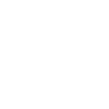
t = 0.00 s
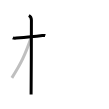
t = 2.25 s
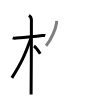
t = 4.50 s
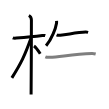
t = 6.50 s
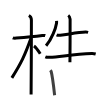
t = 8.75 s
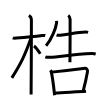
t = 11.00 s

The animated SVG that drew these frames (rendered in a browser with its animation timeline set to each time). Animation: 11 SMIL elements (animate=11); one cycle of 11.00 s.

<svg width="109px" height="109px" viewBox="0 0 px 109px" xmlns="http://www.w3.org/2000/svg" xmlns:xlink="http://www.w3.org/1999/xlink" xml:space="preserve" version="1.1"  baseProfile="full">
<path d="M12.78,37.85c0.37,0.18,2.55,0.31,3.52,0.24c4.2-0.31,19.3-1.65,26.06-2.56c0.98-0.13,2.29-0.18,2.91,0" style="fill:none;stroke:black;stroke-width:3;opacity:0">
  <animate attributeType="CSS" attributeName="opacity" from="0" to="1" begin="0s" dur="1s" repeatCount="0" fill="freeze" />
</path>
<path d="M28.86,15.5c0.91,0.47,2.54,2.25,2.54,4.42c0,0.95-0.12,68.75-0.3,74.58" style="fill:none;stroke:black;stroke-width:3;opacity:0">
  <animate attributeType="CSS" attributeName="opacity" from="0" to="1" begin="1s" dur="1s" repeatCount="0" fill="freeze" />
</path>
<path d="M30.94,38.28c-6.15,17.21-9.57,24.49-19.08,39.56" style="fill:none;stroke:black;stroke-width:3;opacity:0">
  <animate attributeType="CSS" attributeName="opacity" from="0" to="1" begin="2s" dur="1s" repeatCount="0" fill="freeze" />
</path>
<path d="M33.97,45.9c2.37,1.59,4.28,4.76,6.28,7.85" style="fill:none;stroke:black;stroke-width:3;opacity:0">
  <animate attributeType="CSS" attributeName="opacity" from="0" to="1" begin="3s" dur="1s" repeatCount="0" fill="freeze" />
</path>
<path d="M56.58,20.88c0.03,0.59,0.06,1.52-0.06,2.36c-0.72,4.98-4.82,15.9-10.44,22.59" style="fill:none;stroke:black;stroke-width:3;opacity:0">
  <animate attributeType="CSS" attributeName="opacity" from="0" to="1" begin="4s" dur="1s" repeatCount="0" fill="freeze" />
</path>
<path d="M56.63,34.82c0.69,0.35,2.96,0.43,3.65,0.35c8.48-0.97,17.61-2.78,25.4-3.09c1.15-0.05,1.84,0.17,2.42,0.34" style="fill:none;stroke:black;stroke-width:3;opacity:0">
  <animate attributeType="CSS" attributeName="opacity" from="0" to="1" begin="5s" dur="1s" repeatCount="0" fill="freeze" />
</path>
<path d="M45.33,56.78c1.12,0.5,3.17,0.58,4.29,0.5c11.63-0.84,24.61-2.88,42.15-3.76c1.86-0.09,2.98,0.24,3.91,0.49" style="fill:none;stroke:black;stroke-width:3;opacity:0">
  <animate attributeType="CSS" attributeName="opacity" from="0" to="1" begin="6s" dur="1s" repeatCount="0" fill="freeze" />
</path>
<path d="M68.26,15.38c0.56,0.41,1.74,3.1,1.85,3.93c0.11,0.83-0.07,37.8-0.18,42.98" style="fill:none;stroke:black;stroke-width:3;opacity:0">
  <animate attributeType="CSS" attributeName="opacity" from="0" to="1" begin="7s" dur="1s" repeatCount="0" fill="freeze" />
</path>
<path d="M50.33,70.24c0.34,0.41,0.68,0.75,0.83,1.26c1.17,4.04,2.67,16.47,3.47,23.72" style="fill:none;stroke:black;stroke-width:3;opacity:0">
  <animate attributeType="CSS" attributeName="opacity" from="0" to="1" begin="8s" dur="1s" repeatCount="0" fill="freeze" />
</path>
<path d="M51.77,72.13c9.05-0.93,29.19-3.2,33.45-3.77c1.56-0.21,2.5,2.1,2.27,3.33c-0.92,5.08-2.38,12.13-4.36,19.45" style="fill:none;stroke:black;stroke-width:3;opacity:0">
  <animate attributeType="CSS" attributeName="opacity" from="0" to="1" begin="9s" dur="1s" repeatCount="0" fill="freeze" />
</path>
<path d="M55.3,92.98c7.83-0.54,25.1-1.13,30.72-1.63" style="fill:none;stroke:black;stroke-width:3;opacity:0">
  <animate attributeType="CSS" attributeName="opacity" from="0" to="1" begin="10s" dur="1s" repeatCount="0" fill="freeze" />
</path>
</svg>
